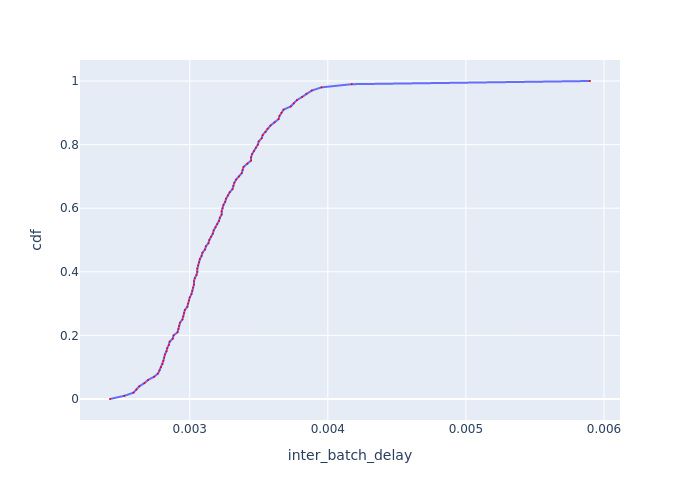

The data file committed next to this chart (first rows):
cdf, inter_batch_delay
0.0, 0.002422
0.01, 0.002526
0.02, 0.002593
0.03, 0.002614
0.04, 0.002635
0.05, 0.002672
0.06, 0.002699
0.07, 0.002742
0.08, 0.00277
0.09, 0.002781
0.1, 0.002792
0.11, 0.002803
0.12, 0.002809
0.13, 0.002814
0.14, 0.00282
0.15, 0.002831
0.16, 0.002837
0.17, 0.002848
0.18, 0.002854
0.19, 0.002877
0.2, 0.002883
0.21, 0.002912
0.22, 0.002918
0.23, 0.002923
0.24, 0.002929
0.25, 0.002947
0.26, 0.002953
0.27, 0.002959
0.28, 0.002965
0.29, 0.002982
0.3, 0.002988
0.31, 0.002994
0.32, 0.003
0.33, 0.003012
0.34, 0.003018
0.35, 0.003025
0.36, 0.003031
0.37, 0.003031
0.38, 0.003037
0.39, 0.003049
0.4, 0.003055
0.41, 0.003055
0.42, 0.003061
0.43, 0.003067
0.44, 0.003073
0.45, 0.003086
0.46, 0.003092
0.47, 0.00311
0.48, 0.003117
0.49, 0.003135
0.5, 0.003142
0.51, 0.003154
0.52, 0.003167
0.53, 0.003173
0.54, 0.003186
0.55, 0.003199
0.56, 0.003212
0.57, 0.003218
0.58, 0.003231
0.59, 0.003231
... 41 more rows
